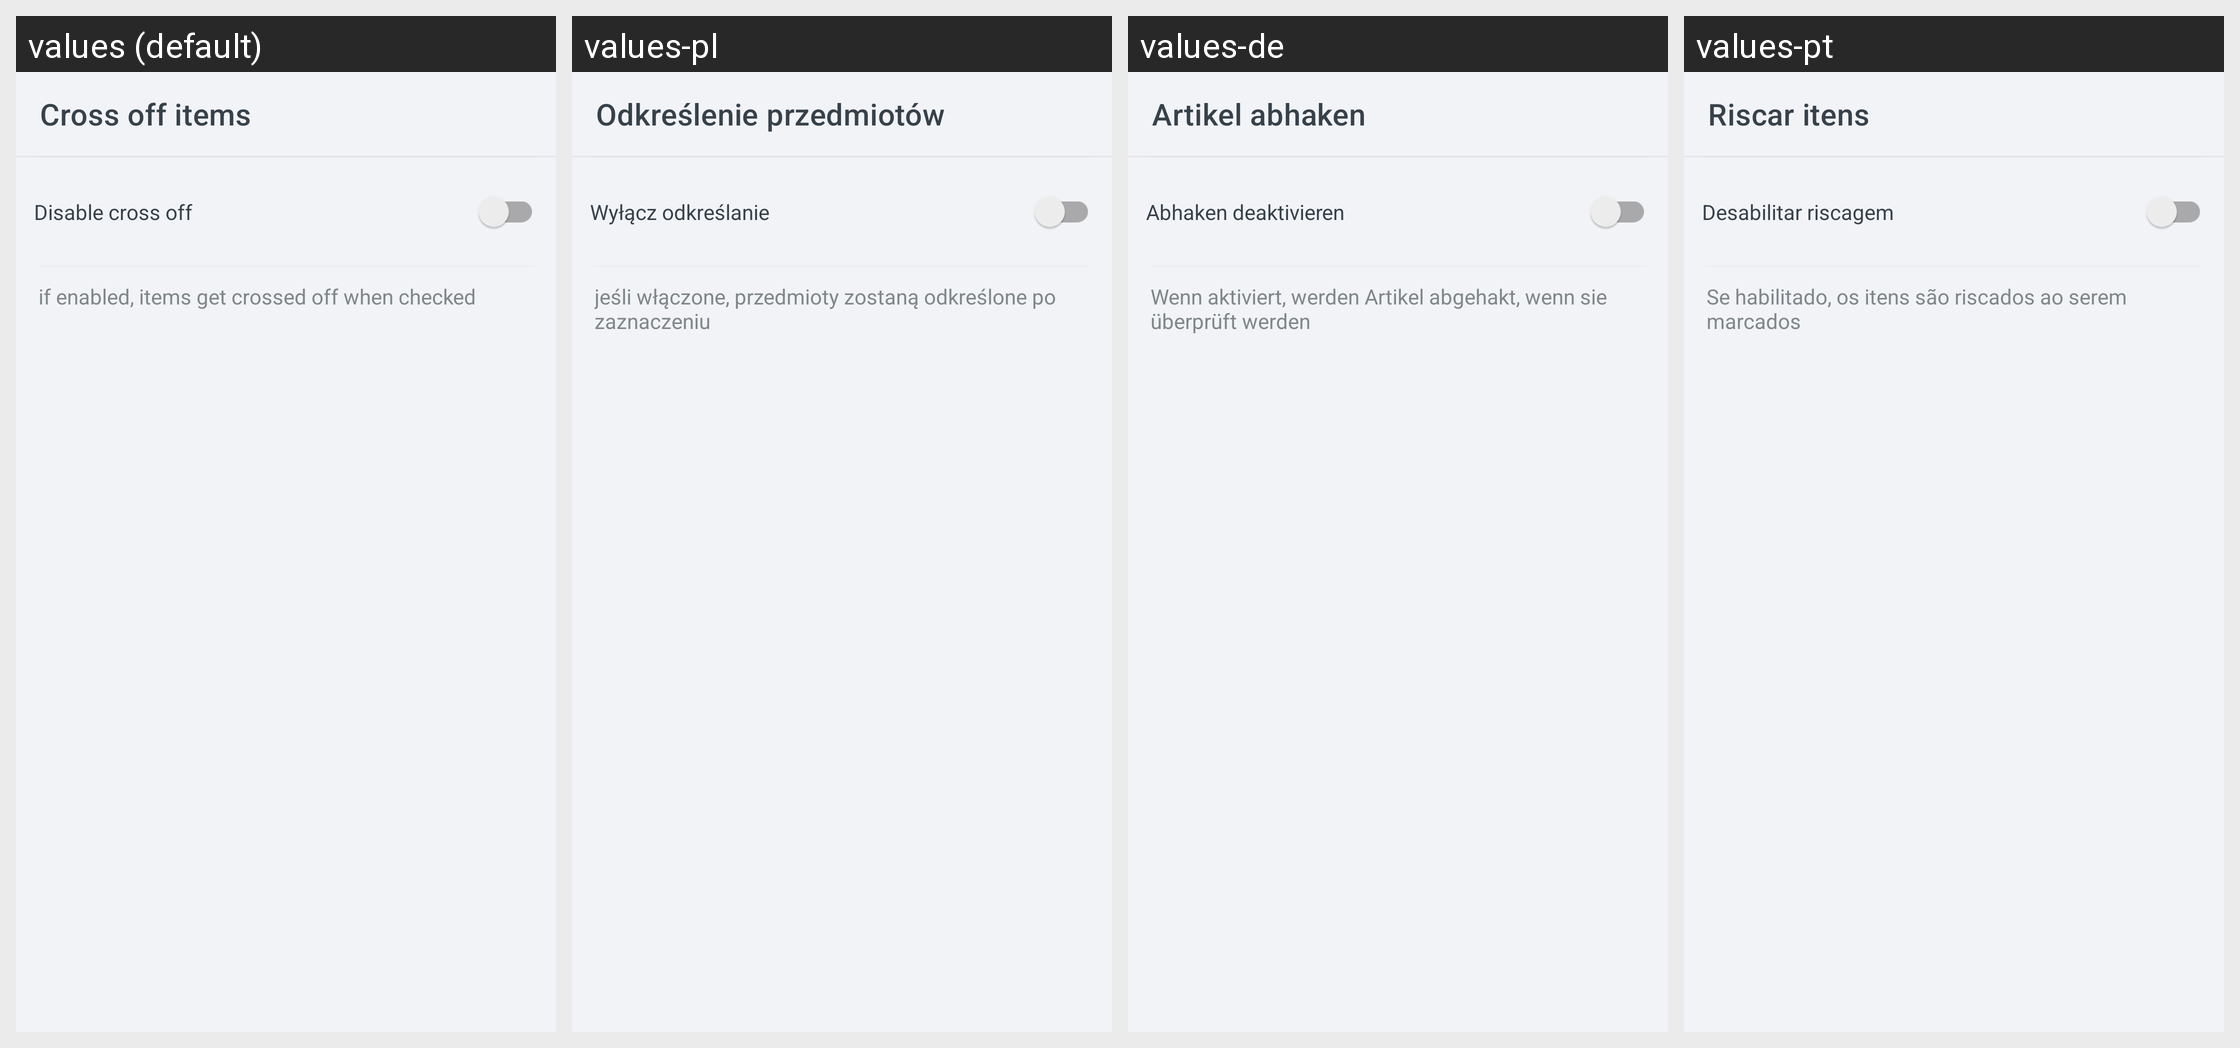

Here is an Android app screen in its default locale and in the app's own translations. Write out the translated-string differences for the strings that appear on this screen.
Android screen res/layout/activity_cross_setting.xml rendered under 4 locales, left to right: values (default), values-pl, values-de, values-pt. Device: Nexus 5 (rendered at 1080×1920; each locale shown at half size, 540×960, under a caption strip naming it); theme Theme.ShoppingList.
Other locales in the repository, not shown: values-ar, values-es, values-fr, values-hi, values-ja, values-ru, values-zh.
Strings drawn on this screen, with the default value and each locale's value (text and hints the layout hard-codes, and strings that could not be matched under every locale, appear in the picture but are not listed):

activity_cross_setting__toolbarText
  values: Cross off items
  values-pl: Odkreślenie przedmiotów
  values-de: Artikel abhaken
  values-pt: Riscar itens

activity_cross_setting__disableSwitchText
  values: Disable cross off
  values-pl: Wyłącz odkreślanie
  values-de: Abhaken deaktivieren
  values-pt: Desabilitar riscagem

activity_cross_setting__disableCrossDescription
  values: if enabled, items get crossed off when checked
  values-pl: jeśli włączone, przedmioty zostaną odkreślone po zaznaczeniu
  values-de: Wenn aktiviert, werden Artikel abgehakt, wenn sie überprüft werden
  values-pt: Se habilitado, os itens são riscados ao serem marcados
